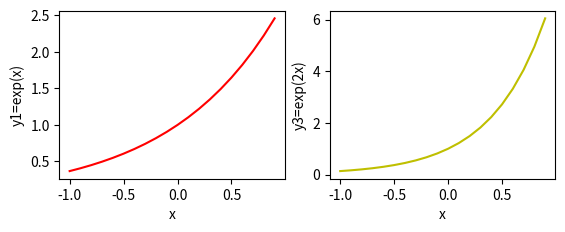
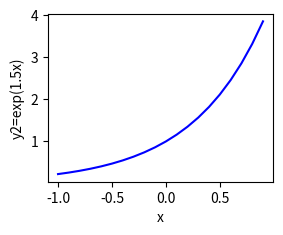

Python code for these plots, in order:
import matplotlib.pyplot as plt
import numpy as np

x = np.arange(-1, 1, 0.1)
y1= np.exp(x)
y2= np.exp(1.5*x)
y3= np.exp(2*x)

plt.figure(1)
plt.subplot(2, 2, 1)
plt.plot(x, y1, color='r')

plt.xlabel('x')
plt.ylabel('y1=exp(x)')

plt.figure(2)
plt.subplot(2, 2, 3)
plt.plot(x, y2, color='b')
plt.savefig('exp1.5.png', dpi=120)

plt.xlabel('x')
plt.ylabel('y2=exp(1.5x)')

plt.figure(1)
plt.subplot(2, 2, 2)
plt.plot(x, y3, color='y')

plt.xlabel('x')
plt.ylabel('y3=exp(2x)')

plt.savefig('exp.png', dpi=120)
plt.show()
